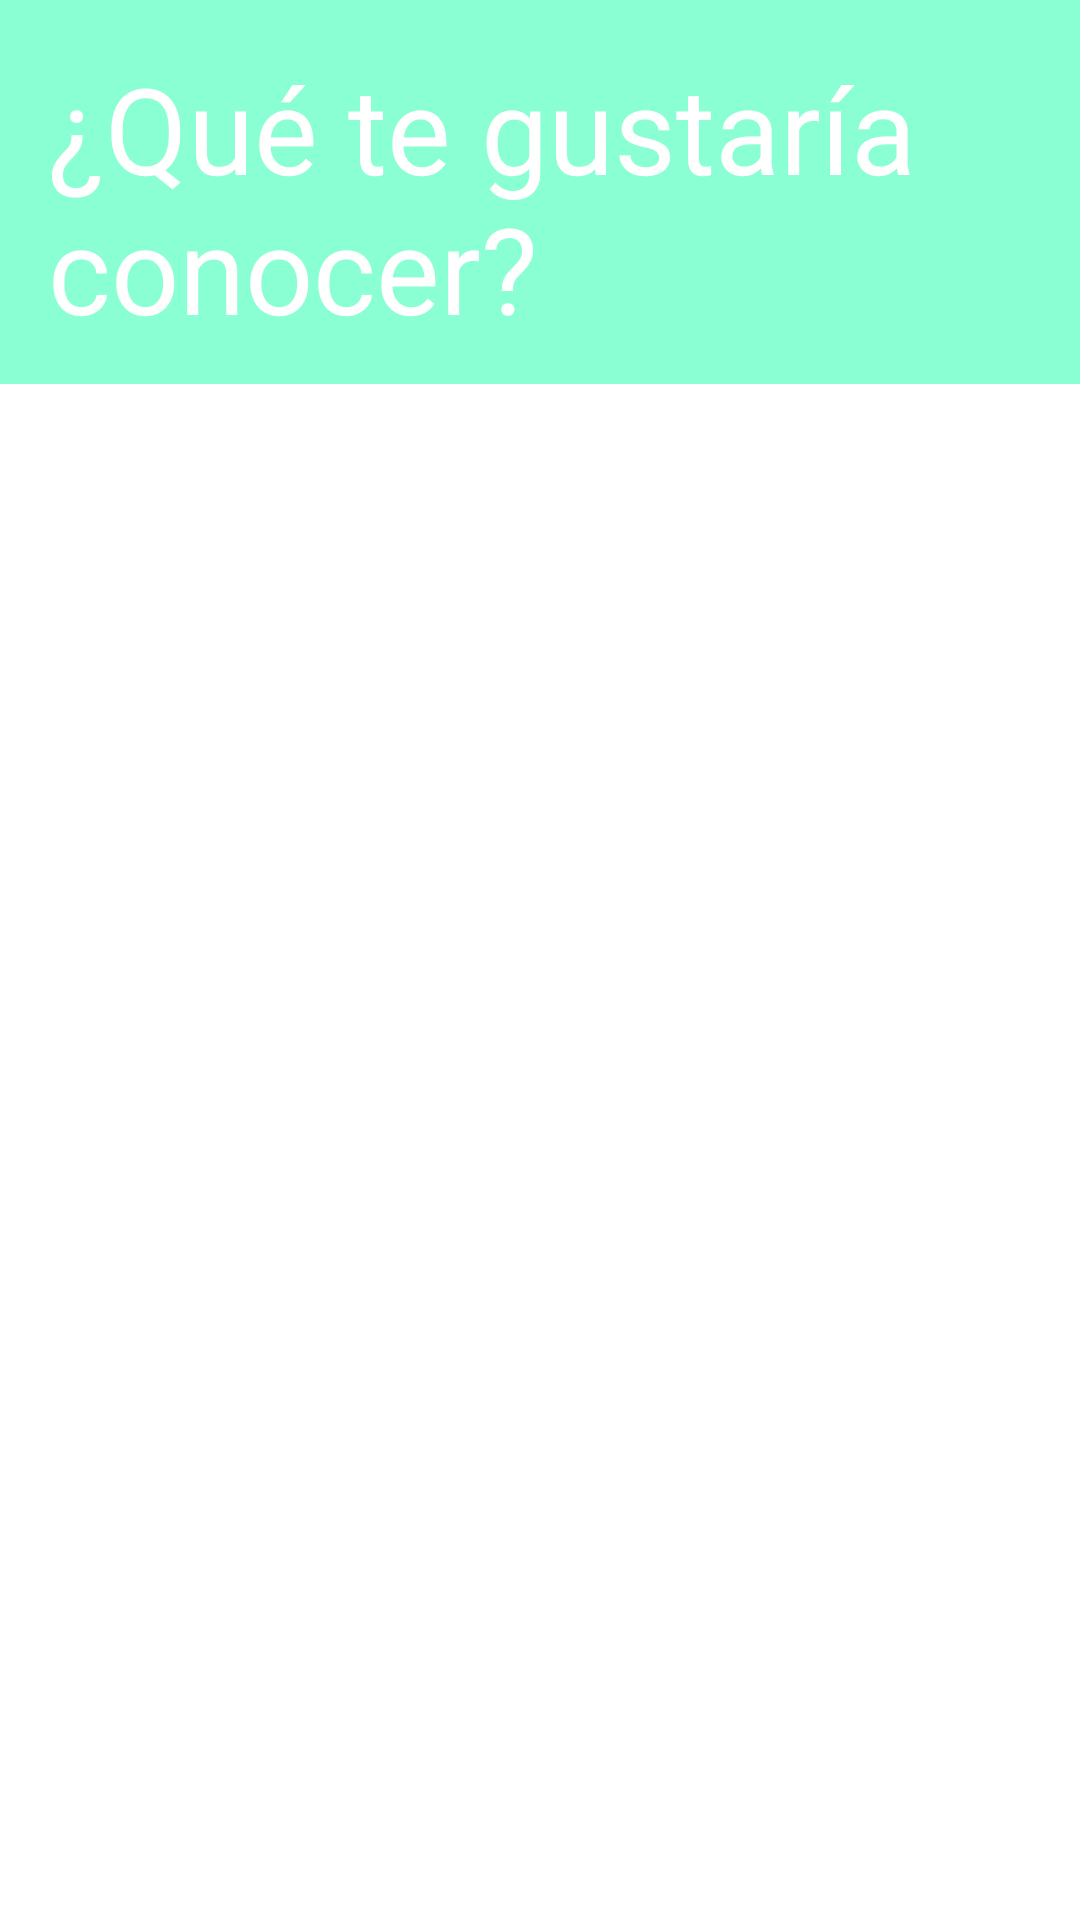

This screen was rendered from an Android layout file. Write that file and the resources it references.
<!-- AndroidManifest.xml: application theme Theme.AroundMe -->
<!-- res/layout/activity_city_list.xml -->
<?xml version="1.0" encoding="utf-8"?>
<androidx.constraintlayout.widget.ConstraintLayout xmlns:android="http://schemas.android.com/apk/res/android"
    xmlns:app="http://schemas.android.com/apk/res-auto"
    xmlns:tools="http://schemas.android.com/tools"
    android:layout_width="match_parent"
    android:layout_height="match_parent"
    android:background="@color/green"
    tools:context=".ui.activities.CitiesActivity">

    <TextView
        android:id="@+id/textView2"
        android:layout_width="0dp"
        android:layout_height="0dp"
        android:layout_marginStart="16dp"
        android:layout_marginTop="16dp"
        android:layout_marginEnd="16dp"
        android:layout_marginBottom="16dp"
        android:text="¿Qué te gustaría conocer?"
        android:textColor="@color/white"
        android:textSize="40sp"
        app:layout_constraintBottom_toTopOf="@+id/guideline2"
        app:layout_constraintEnd_toEndOf="parent"
        app:layout_constraintHorizontal_bias="0.0"
        app:layout_constraintStart_toStartOf="parent"
        app:layout_constraintTop_toTopOf="parent"
        app:layout_constraintVertical_bias="0.0" />

    <androidx.constraintlayout.widget.Guideline
        android:id="@+id/guideline2"
        android:layout_width="wrap_content"
        android:layout_height="wrap_content"
        android:orientation="horizontal"
        app:layout_constraintGuide_percent="0.2" />

    <FrameLayout
        android:id="@+id/containerCityList"
        android:layout_width="0dp"
        android:layout_height="0dp"
        android:background="@color/white"
        app:layout_constraintBottom_toBottomOf="parent"
        app:layout_constraintEnd_toEndOf="parent"
        app:layout_constraintStart_toStartOf="parent"
        app:layout_constraintTop_toTopOf="@+id/guideline2" />
</androidx.constraintlayout.widget.ConstraintLayout>
<!-- resources referenced by this layout -->
<resources>
  <color name="green">#FF8AFFD4</color>
  <color name="white">#FFFFFFFF</color>
  <style name="Theme.AroundMe" parent="Theme.MaterialComponents.DayNight.NoActionBar">
          
          <item name="colorPrimary">@color/purple_500</item>
          <item name="colorOnBackground">@color/green</item>
          <item name="colorPrimaryVariant">@color/purple_700</item>
          <item name="colorOnPrimary">@color/white</item>
          
          <item name="colorSecondary">@color/teal_200</item>
          <item name="colorSecondaryVariant">@color/teal_700</item>
          <item name="colorOnSecondary">@color/black</item>
          
          <item name="android:statusBarColor" tools:targetApi="l">?attr/colorPrimaryVariant</item>
          
      </style>
  <color name="purple_500">#FF6200EE</color>
  <color name="purple_700">#FF3700B3</color>
  <color name="teal_200">#FF03DAC5</color>
  <color name="teal_700">#FF018786</color>
  <color name="black">#FF000000</color>
</resources>
